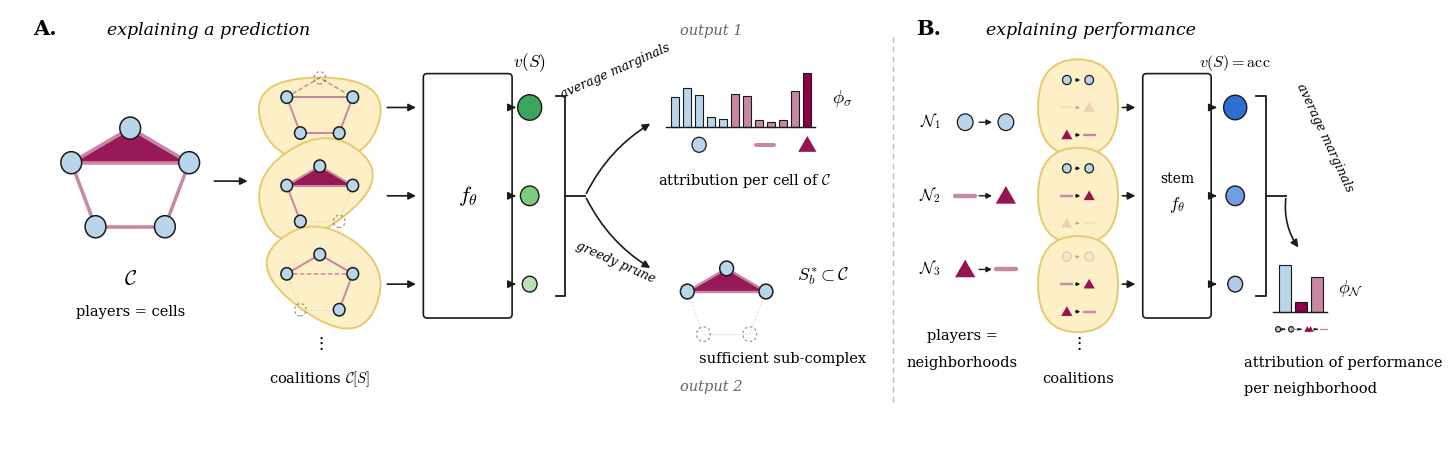

Reproduce this figure in Python. (Note: this script raises an exception after producing the figure.)
"""Figure 1 (overview): TopoSHAP's one game, two instantiations.

Panel A (left): cells of the input complex explain a prediction.
Panel B (right): neighborhoods of the architecture explain performance.
Drawn in TopoTune's visual language: light-blue rank-0 cells, pink
rank-1 cells, burgundy rank-2 cells, soft-yellow blob highlights,
white boxes with CM math, minimal text.

Writes figures/out/overview.pdf and overview.png.
"""

from __future__ import annotations

import numpy as np
import matplotlib

matplotlib.use("Agg")
import matplotlib.pyplot as plt  # noqa: E402
from matplotlib.patches import (  # noqa: E402
    Circle,
    FancyArrowPatch,
    FancyBboxPatch,
    Polygon,
)
from matplotlib.path import Path  # noqa: E402
from matplotlib.patches import PathPatch  # noqa: E402

plt.rcParams.update({
    "mathtext.fontset": "cm",
    "font.family": "serif",
    "font.serif": ["CMU Serif", "Times New Roman", "DejaVu Serif"],
    "svg.fonttype": "none",
})

# TopoTune palette (sampled from the published figures)
NODE_FILL = "#b9d5e9"
NODE_EDGE = "#1a1a1a"
EDGE_PINK = "#c887a3"
FACE_BURG = "#8d0045"
BLOB_FILL = "#fdf0c6"
BLOB_EDGE = "#e9c96d"
BAND_GRAY = "#e7e7e2"
DISC_GREEN = "#3ba55c"
DISC_BLUE = "#2e6fd4"
DISC_RED = "#c02f3f"
INK = "#1a1a1a"
FADE = 0.18


def blob(ax, pts, pad=0.16, **kw):
    """Soft irregular highlight blob around points (TopoTune style)."""
    pts = np.asarray(pts, dtype=float)
    c = pts.mean(0)
    # order by angle, push outward, smooth with a closed bezier
    ang = np.arctan2(*(pts - c).T[::-1])
    order = np.argsort(ang)
    ring = pts[order]
    out = c + (ring - c) * (1 + pad / np.maximum(
        np.linalg.norm(ring - c, axis=1), 1e-9))[:, None] + \
        (ring - c) / np.maximum(np.linalg.norm(ring - c, axis=1),
                                1e-9)[:, None] * pad
    verts, codes = [], []
    n = len(out)
    for i in range(n):
        p0, p1 = out[i], out[(i + 1) % n]
        mid = (p0 + p1) / 2
        if i == 0:
            verts.append(mid); codes.append(Path.MOVETO)
        verts.extend([p1, (p1 + out[(i + 2) % n]) / 2])
        codes.extend([Path.CURVE3, Path.CURVE3])
    ax.add_patch(PathPatch(Path(verts, codes),
                           facecolor=kw.get("fc", BLOB_FILL),
                           edgecolor=kw.get("ec", BLOB_EDGE),
                           lw=1.4, zorder=kw.get("zorder", 0)))


def complex_glyph(ax, x, y, s=1.0, absent=(), face_alpha=1.0,
                  highlight=None):
    """The running complex: 5 rank-0, 6 rank-1, 1 rank-2 cell.

    absent: iterable of cell names to draw detached (faded, dashed).
    highlight: set of cell names drawn emphasized.
    """
    P = {  # rank-0 cells
        "a": (x - 0.85 * s, y + 0.25 * s), "b": (x, y + 0.72 * s),
        "c": (x + 0.85 * s, y + 0.25 * s), "d": (x + 0.5 * s, y - 0.62 * s),
        "e": (x - 0.5 * s, y - 0.62 * s),
    }
    EDGES = [("a", "b"), ("b", "c"), ("a", "e"), ("e", "d"),
             ("d", "c"), ("a", "c")]
    FACE = ("a", "b", "c")

    def a_of(name):
        if highlight is not None and name not in highlight:
            return FADE
        return FADE if name in absent else 1.0

    # rank-2 cell
    if "F" in absent or (highlight is not None and "F" not in highlight):
        ax.add_patch(Polygon([P[v] for v in FACE], closed=True,
                             facecolor="none", edgecolor=FACE_BURG,
                             lw=1.0, linestyle=(0, (3, 2)), alpha=0.45,
                             zorder=2))
    else:
        ax.add_patch(Polygon([P[v] for v in FACE], closed=True,
                             facecolor=FACE_BURG, edgecolor="none",
                             alpha=0.9 * face_alpha, zorder=2))
    # rank-1 cells
    for u, v in EDGES:
        name = u + v
        al = a_of(name)
        dead = name in absent or (highlight is not None
                                  and name not in highlight)
        ax.plot(*zip(P[u], P[v]), color=EDGE_PINK,
                lw=(1.2 if dead else 3.4) * s,
                alpha=0.4 if dead else 1.0, zorder=3,
                linestyle=(0, (2.5, 2)) if dead else "-",
                solid_capstyle="round")
    # rank-0 cells
    for name, (px, py) in P.items():
        dead = name in absent or (highlight is not None
                                  and name not in highlight)
        ax.add_patch(Circle((px, py), 0.15 * s,
                            facecolor="none" if dead else NODE_FILL,
                            edgecolor=NODE_EDGE, lw=0.9 if dead else 1.1,
                            linestyle=(0, (2, 2)) if dead else "-",
                            alpha=0.45 if dead else 1.0, zorder=4))
    return P


def wbox(ax, x, y, w, h, text, fs=13):
    ax.add_patch(FancyBboxPatch((x - w / 2, y - h / 2), w, h,
                                boxstyle="round,pad=0.02,rounding_size=0.04",
                                facecolor="white", edgecolor=INK, lw=1.2,
                                zorder=5))
    ax.text(x, y, text, ha="center", va="center", fontsize=fs, zorder=6)


def arrow(ax, p0, p1, curve=0.0, color=INK, lw=1.2):
    ax.add_patch(FancyArrowPatch(p0, p1, arrowstyle="-|>",
                                 mutation_scale=11, lw=lw, color=color,
                                 connectionstyle=f"arc3,rad={curve}",
                                 zorder=6))


def phi_bars(ax, x, y, values, colors, w=0.11, smax=0.55):
    for i, (v, c) in enumerate(zip(values, colors)):
        ax.add_patch(plt.Rectangle((x + i * (w + 0.045), y), w,
                                   smax * v, facecolor=c,
                                   edgecolor=INK, lw=0.8, zorder=5))
    ax.plot([x - 0.06, x + len(values) * (w + 0.045)], [y, y],
            color=INK, lw=1.0, zorder=5)


def hasse_icon(ax, x, y, s=0.42, color=EDGE_PINK, active=True):
    """Small per-neighborhood Hasse-graph icon."""
    al = 1.0 if active else FADE
    pts = [(x - s, y), (x, y + 0.7 * s), (x + s, y), (x, y - 0.7 * s)]
    for i in range(4):
        for j in range(i + 1, 4):
            if (i + j) % 2:
                ax.annotate("", pts[j], pts[i], zorder=4,
                            arrowprops=dict(arrowstyle="-|>", lw=0.9,
                                            color="#777777", alpha=al,
                                            mutation_scale=7))
    for px, py in pts:
        ax.add_patch(Circle((px, py), 0.10, facecolor=color,
                            edgecolor=INK, lw=0.9, alpha=al, zorder=5))




def rank_glyph(ax, x, y, rank, s=1.0, alpha=1.0, zorder=5):
    """Tiny pictogram of a cell of the given rank."""
    if rank == 0:
        ax.add_patch(Circle((x, y), 0.085 * s, facecolor=NODE_FILL,
                            edgecolor=INK, lw=0.9, alpha=alpha,
                            zorder=zorder))
    elif rank == 1:
        ax.plot([x - 0.11 * s, x + 0.11 * s], [y, y], color=EDGE_PINK,
                lw=3.2 * s, alpha=alpha, zorder=zorder,
                solid_capstyle="round")
    else:
        ax.add_patch(Polygon([(x - 0.11 * s, y - 0.08 * s),
                              (x + 0.11 * s, y - 0.08 * s),
                              (x, y + 0.1 * s)], closed=True,
                             facecolor=FACE_BURG, edgecolor="none",
                             alpha=0.92 * alpha, zorder=zorder))


def nb_icon(ax, x, y, src, dst, s=1.0, alpha=1.0):
    """Neighborhood pictogram: source rank -> destination rank."""
    rank_glyph(ax, x - 0.22 * s, y, src, s=s, alpha=alpha)
    ax.add_patch(FancyArrowPatch((x - 0.1 * s, y), (x + 0.1 * s, y),
                                 arrowstyle="-|>", mutation_scale=8 * s,
                                 lw=1.0, color=INK, alpha=alpha,
                                 zorder=5))
    rank_glyph(ax, x + 0.22 * s, y, dst, s=s, alpha=alpha)


def bracket(ax, x, y_top, y_bot, out_len=0.22):
    """Right square bracket collecting a column, with an output stem."""
    tick = 0.1
    ax.plot([x - tick, x, x, x - tick], [y_top, y_top, y_bot, y_bot],
            color=INK, lw=1.3, zorder=5)
    mid = (y_top + y_bot) / 2
    ax.plot([x, x + out_len], [mid, mid], color=INK, lw=1.3, zorder=5)
    return (x + out_len, mid)


def main() -> None:
    fig, ax = plt.subplots(figsize=(14.6, 4.5))
    ax.set_xlim(0, 14.6)
    ax.set_ylim(0, 4.5)
    ax.axis("off")

    # ================= PANEL A: cells explain a prediction ==========
    ax.text(0.25, 4.25, "A.", fontsize=15, fontweight="bold")
    ax.text(1.05, 4.25, "explaining a prediction", fontsize=12.5,
            style="italic")

    complex_glyph(ax, 1.3, 2.75, s=0.75)
    ax.text(1.3, 1.7, r"$\mathcal{C}$", fontsize=15, ha="center")
    ax.text(1.3, 1.38, "players = cells", fontsize=10.5, ha="center")

    coal = [(("b", "ab", "bc", "F"), 3.5, DISC_GREEN, 0.13),
            (("d", "ed", "dc"), 2.6, "#7fc97f", 0.10),
            (("e", "ae", "ed", "ac", "F"), 1.7, "#b9e2b9", 0.08)]
    for absent, y, dc, dr in coal:
        Pc = complex_glyph(ax, 3.35, y, s=0.42, absent=absent)
        present = [Pc[k] for k in "abcde" if k not in absent]
        blob(ax, present, pad=0.22)
        arrow(ax, (4.05, y), (4.42, y))
        ax.add_patch(Circle((5.62, y), dr, facecolor=dc,
                            edgecolor=INK, lw=1.0, zorder=6))
    ax.text(3.35, 1.06, r"$\vdots$", fontsize=13, ha="center")
    ax.text(3.35, 0.7, r"coalitions $\mathcal{C}[S]$", fontsize=10.5,
            ha="center")
    arrow(ax, (2.18, 2.75), (2.6, 2.75))

    wbox(ax, 4.95, 2.6, 0.92, 2.45, "", fs=15)
    ax.text(4.95, 2.6, r"$f_\theta$", fontsize=16, ha="center",
            va="center", zorder=7)
    for _, y, _, _ in coal:
        arrow(ax, (5.42, y), (5.5, y))
    ax.text(5.62, 3.92, r"$v(S)$", fontsize=12.5, ha="center")

    # bracket collects the game values; two labeled outputs
    tipA = bracket(ax, 6.0, 3.62, 1.58)
    arrow(ax, tipA, (6.95, 3.35), curve=-0.15)
    ax.text(6.55, 3.6, "average marginals", fontsize=9, ha="center",
            style="italic", rotation=24)
    arrow(ax, tipA, (6.95, 1.85), curve=0.15)
    ax.text(6.55, 1.72, "greedy prune", fontsize=9, ha="center",
            style="italic", rotation=-24)

    # output 1: attribution per cell of C (bars grouped by rank,
    # rank pictograms under the axis)
    ax.text(7.25, 4.25, "output 1", fontsize=10.5, style="italic",
            color="#666666")
    phi_vals = [0.55, 0.72, 0.6, 0.18, 0.15,
                0.62, 0.58, 0.14, 0.10, 0.13, 0.66,
                1.0]
    phi_cols = [NODE_FILL] * 5 + [EDGE_PINK] * 6 + [FACE_BURG]
    bx, bw = 7.15, 0.085
    phi_bars(ax, bx, 3.3, phi_vals, phi_cols, w=bw, smax=0.55)
    step = bw + 0.045
    for center, rk in ((bx + 2 * step, 0), (bx + 7.5 * step, 1),
                       (bx + 11 * step, 2)):
        rank_glyph(ax, center + bw / 2, 3.12, rk, s=0.9)
    ax.text(9.0, 3.55, r"$\phi_\sigma$", fontsize=13.5, ha="center")
    ax.text(7.95, 2.72, r"attribution per cell of $\mathcal{C}$",
            fontsize=10.5, ha="center")

    # output 2: the sufficient sub-complex of C
    ax.text(7.25, 0.62, "output 2", fontsize=10.5, style="italic",
            color="#666666")
    complex_glyph(ax, 7.75, 1.5, s=0.5, highlight={"a", "b", "c",
                                                   "ab", "bc", "ac",
                                                   "F"})
    ax.text(8.8, 1.75, r"$S^{*}_{b} \subset \mathcal{C}$",
            fontsize=13, ha="center")
    ax.text(8.35, 0.9, "sufficient sub-complex", fontsize=10.5,
            ha="center")

    # ================= divider =====================================
    ax.plot([9.55, 9.55], [0.5, 4.25], color="#bbbbbb", lw=1.0,
            linestyle=(0, (4, 3)))

    # ============ PANEL B: neighborhoods explain performance =======
    ax.text(9.8, 4.25, "B.", fontsize=15, fontweight="bold")
    ax.text(10.55, 4.25, "explaining performance", fontsize=12.5,
            style="italic")

    # players: neighborhoods as source-rank -> destination-rank icons
    NBS = [(0, 0), (1, 2), (2, 1)]
    nys = [3.35, 2.6, 1.85]
    for y, (src, dst), lab in zip(nys, NBS, [r"$\mathcal{N}_1$",
                                             r"$\mathcal{N}_2$",
                                             r"$\mathcal{N}_3$"]):
        ax.text(9.95, y - 0.035, lab, fontsize=11.5, ha="center")
        nb_icon(ax, 10.55, y, src, dst, s=1.0)
    ax.text(10.3, 1.14, "players =", fontsize=10.5, ha="center")
    ax.text(10.3, 0.86, "neighborhoods", fontsize=10.5, ha="center")

    # coalitions of neighborhoods (excluded ones faded)
    def ncoalition(x, y, active):
        for i, act in enumerate(active):
            py = y + (1 - i) * 0.28
            nb_icon(ax, x, py, *NBS[i], s=0.55,
                    alpha=1.0 if act else 0.15)
        blob(ax, [(x - 0.3, y - 0.34), (x - 0.3, y + 0.34),
                  (x + 0.3, y - 0.34), (x + 0.3, y + 0.34)], pad=0.1)
    coalsB = [((True, False, True), 3.5, DISC_BLUE, 0.125),
              ((True, True, False), 2.6, "#6f9fe0", 0.10),
              ((False, True, True), 1.7, "#b3c9ec", 0.08)]
    for act, y, dc, dr in coalsB:
        ncoalition(11.55, y, act)
        arrow(ax, (12.0, y), (12.2, y))
        ax.add_patch(Circle((13.25, y), dr, facecolor=dc,
                            edgecolor=INK, lw=1.0, zorder=6))
    ax.text(11.55, 1.06, r"$\vdots$", fontsize=13, ha="center")
    ax.text(11.55, 0.7, "coalitions", fontsize=10.5, ha="center")

    wbox(ax, 12.62, 2.6, 0.7, 2.45, "", fs=12)
    ax.text(12.62, 2.74, "stem", fontsize=10, ha="center", zorder=7)
    ax.text(12.62, 2.47, r"$f_\theta$", fontsize=12.5, ha="center",
            zorder=7)
    for _, y, _, _ in coalsB:
        arrow(ax, (13.0, y), (13.08, y))
    ax.text(13.25, 3.92, r"$v(S) = \mathrm{acc}$", fontsize=11.5,
            ha="center")

    # bracket + single output
    tipB = bracket(ax, 13.58, 3.62, 1.58)
    arrow(ax, tipB, (13.95, 2.05), curve=0.2)
    ax.text(14.22, 2.66, "average marginals", fontsize=9,
            ha="center", style="italic", rotation=-65)
    phi_bars(ax, 13.72, 1.42, [0.95, 0.2, 0.7],
             [NODE_FILL, FACE_BURG, EDGE_PINK], w=0.13, smax=0.5)
    for i, (src, dst) in enumerate(NBS):
        nb_icon(ax, 13.72 + 0.065 + i * 0.175, 1.24, src, dst, s=0.32)
    ax.text(14.5, 1.62, r"$\phi_{\mathcal{N}}$", fontsize=13,
            ha="center")
    ax.text(13.35, 0.86, "attribution of performance",
            fontsize=10.5, ha="left")
    ax.text(13.35, 0.6, "per neighborhood", fontsize=10.5, ha="left")

    fig.tight_layout(pad=0.3)
    import pathlib
    out = pathlib.Path(__file__).resolve().parent / "out"
    out.mkdir(exist_ok=True)
    fig.savefig(out / "overview.pdf", bbox_inches="tight")
    fig.savefig(out / "overview.png", dpi=180, bbox_inches="tight")
    print("wrote", out / "overview.pdf")


if __name__ == "__main__":
    main()
